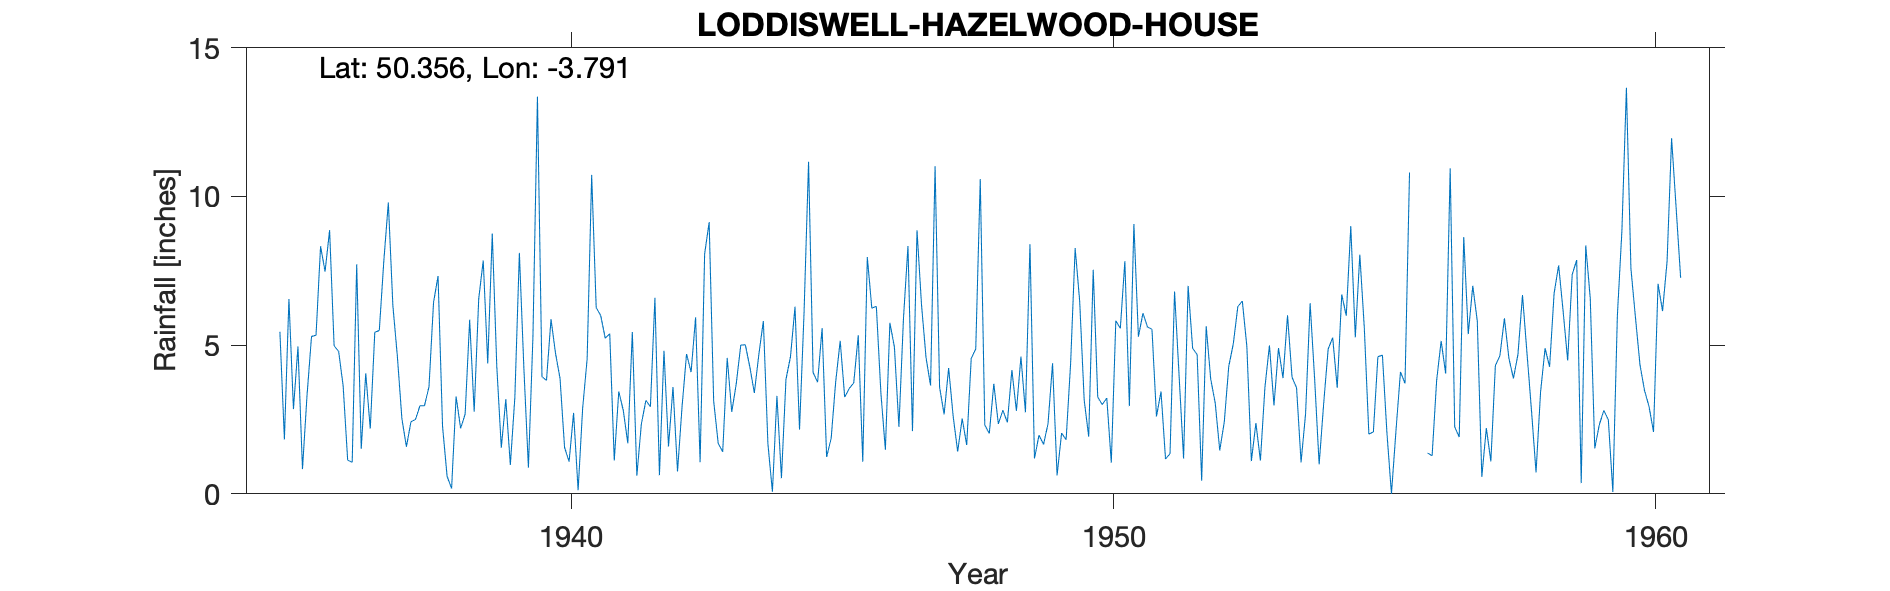

The data file committed next to this chart (first rows):
LODDISWELL-HAZELWOOD-HOUSE, , , , , , , , , , , , , , , , , , , , , , , 
Grid ref, SX727522, Long, -3.791, Lat, 50.36, Elevation, 300, ft, , , , , , , , , , , , , , , 
Station no, 1673/6, , , , , , , , , , , , , , , , , , , , , , 
, 1931, 1932, 1933, 1934, 1935, 1936, 1937, 1938, 1939, 1940, 1941, 1942, 1943, 1944, 1945, 1946, 1947, 1948, 1949, 1950, 1951, 1952, 1953
January, , , , , , 8.86, 7.82, 7.32, 8.75, 3.81, 5.99, 6.59, 9.13, 5.81, 3.75, 6.24, 4.58, 10.58, 1.19, 1.92, 6.07, 4.68, 1.1
February, , , , , 5.45, 4.97, 9.79, 2.26, 4.29, 5.87, 5.23, 0.63, 3.12, 1.69, 5.57, 6.3, 3.64, 2.31, 1.97, 7.53, 5.61, 0.44, 2.38
March, , , , , 1.83, 4.79, 6.33, 0.59, 1.55, 4.72, 5.38, 4.81, 1.7, 0.07, 1.24, 3.41, 11.01, 2.03, 1.66, 3.25, 5.53, 5.63, 1.12
April, , , , , 6.55, 3.63, 4.62, 0.18, 3.18, 3.88, 1.12, 1.59, 1.41, 3.29, 1.86, 1.48, 3.58, 3.7, 2.36, 3, 2.6, 3.86, 3.58
May, , , , , 2.85, 1.13, 2.53, 3.27, 0.97, 1.56, 3.44, 3.59, 4.57, 0.53, 3.76, 5.75, 2.67, 2.35, 4.39, 3.22, 3.44, 3.05, 4.99
June, , , , , 4.95, 1.06, 1.58, 2.2, 3.24, 1.08, 2.8, 0.75, 2.75, 3.85, 5.14, 4.93, 4.23, 2.81, 0.62, 1.05, 1.17, 1.46, 2.97
July, , , , , 0.83, 7.71, 2.42, 2.68, 8.1, 2.72, 1.7, 2.92, 3.7, 4.61, 3.25, 2.25, 2.61, 2.4, 2.04, 5.82, 1.35, 2.41, 4.9
August, , , , , 3.3, 1.51, 2.5, 5.85, 4.21, 0.12, 5.44, 4.7, 5, 6.29, 3.54, 5.88, 1.42, 4.16, 1.82, 5.56, 6.8, 4.29, 3.89
September, , , , , 5.29, 4.05, 2.96, 2.76, 0.88, 2.87, 0.61, 4.09, 5.01, 2.16, 3.73, 8.33, 2.53, 2.79, 4.39, 7.82, 3.98, 5.04, 6
October, , , , , 5.33, 2.19, 2.96, 6.55, 5.27, 4.54, 2.35, 5.93, 4.27, 6.07, 5.33, 2.11, 1.64, 4.61, 8.26, 2.95, 1.19, 6.29, 3.92
November, , , , , 8.32, 5.43, 3.6, 7.84, 13.35, 10.72, 3.14, 1.06, 3.39, 11.16, 1.08, 8.86, 4.55, 2.74, 6.48, 9.07, 6.99, 6.48, 3.56
December, , , , , 7.47, 5.49, 6.43, 4.38, 3.94, 6.26, 2.93, 8.06, 4.69, 4.08, 7.96, 6.35, 4.87, 8.39, 3.15, 5.28, 4.89, 4.95, 1.06
Total, , , , , , 50.82, 53.54, 45.88, 57.73, 48.15, 40.13, 44.72, 48.74, 49.61, 46.21, 61.89, 47.33, 48.87, 38.33, 56.47, 49.62, 48.58, 39.47
1956 Jan-Mar apportioned Total 8.52, , , , , , , , , , , , , , , , , , , , , , , 
1959 Mar Inspection Gauge over sheltered…, , , , , , , , , , , , , , , , , , , , , , , 
Post 1960 known as HAZELWOOD HOUSE SRC_I…, , , , , , , , , , , , , , , , , , , , , , , 
1935-1987, , , , , , , , , , , , , , , , , , , , , , , 
